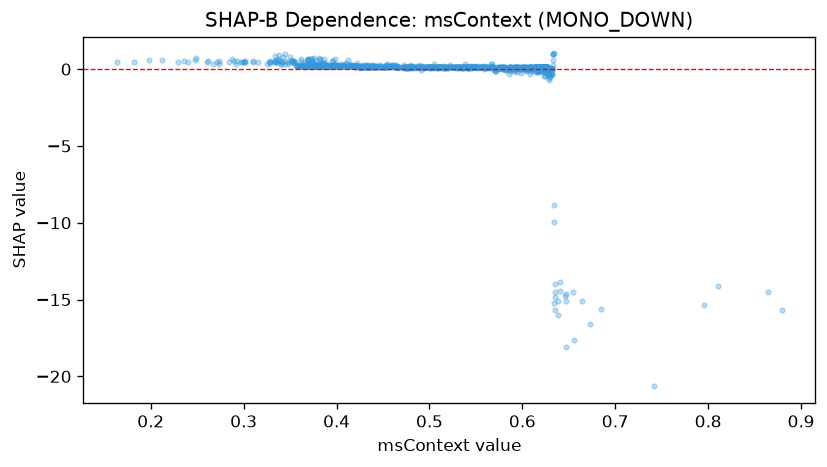

Data behind this chart, as committed beside it:
feature_value, shap_value
0.5907, -0.118
0.515, 0.1747
0.453, 0.1797
0.3767, 0.3131
0.617, -0.09071
0.3805, 0.341
0.4895, 0.2836
0.408, 0.3206
0.7955, -15.37
0.5685, 0.03184
0.3715, 0.2821
0.4882, 0.1486
0.4347, 0.2025
0.3733, 0.5525
0.6133, -0.1043
0.3952, 0.1909
0.4543, 0.3226
0.5673, 0.3284
0.5592, 0.0353
0.4465, 0.1632
0.41, 0.4153
0.3825, 0.6294
0.385, 0.4133
0.811, -14.14
0.4263, 0.2343
0.6245, -0.03061
0.372, 0.6367
0.6077, -0.344
0.623, -0.4347
0.395, 0.5279
0.575, 0.1094
0.392, 0.1692
0.6202, 0.1228
0.625, 0.11
0.4227, 0.207
0.623, 0.0967
0.511, 0.1344
0.5717, 0.09104
0.466, 0.1442
0.6323, -0.3118
0.5428, 0.1344
0.5995, 0.1204
0.5865, 0.1118
0.5895, 0.04361
0.589, -0.01542
0.6283, -0.6917
0.3783, 0.2987
0.5065, 0.1197
0.6273, -0.04971
0.4207, 0.1472
0.5838, -0.08402
0.4728, 0.144
0.578, 0.1005
0.3968, 0.3449
0.6053, -0.07672
0.6305, -0.2907
0.5782, 0.1265
0.5155, 0.1337
0.3277, 0.4867
0.6217, 0.1219
... 1,139 more rows
